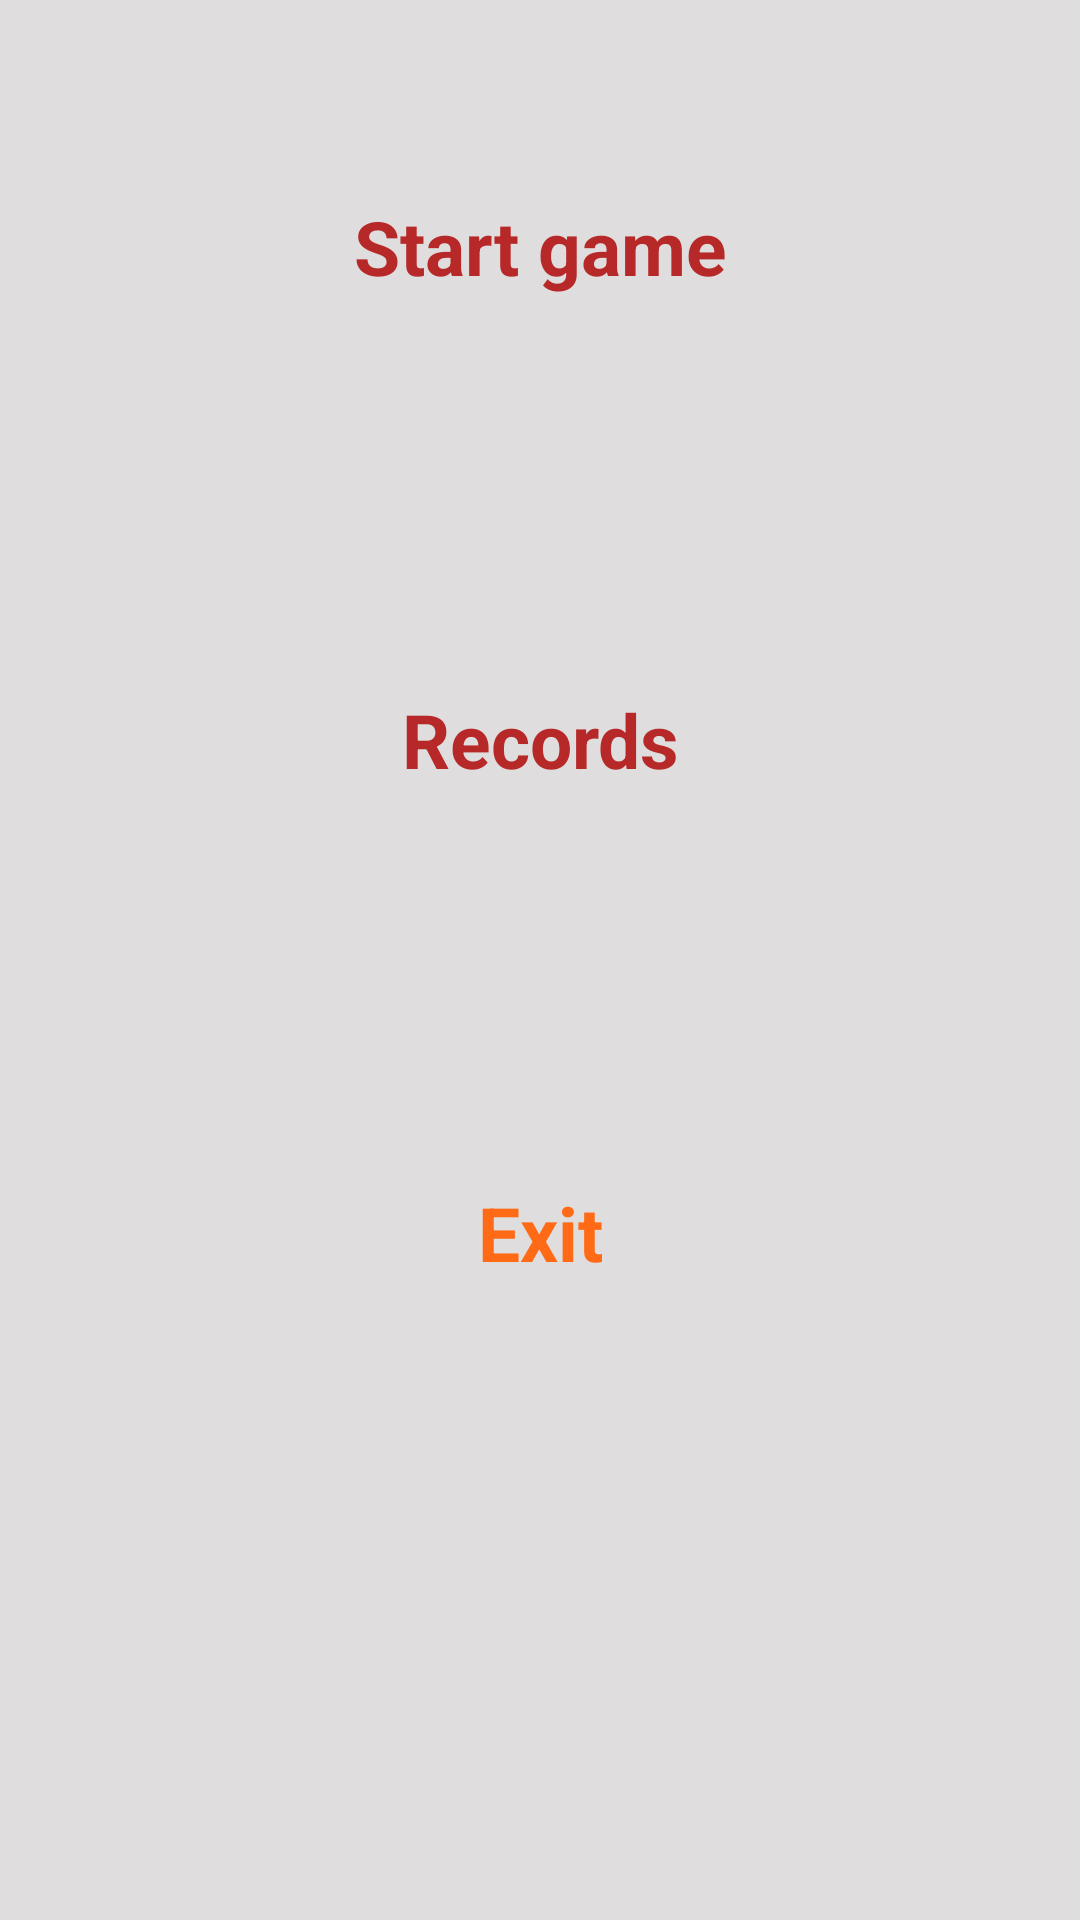

The Android layout XML behind this screen, and the referenced resources:
<!-- AndroidManifest.xml: application theme AppTheme -->
<!-- res/layout/menu_activity.xml -->
<?xml version="1.0" encoding="utf-8"?>
<android.support.constraint.ConstraintLayout xmlns:android="http://schemas.android.com/apk/res/android"
    xmlns:app="http://schemas.android.com/apk/res-auto"
    xmlns:tools="http://schemas.android.com/tools"
    android:orientation="vertical" android:layout_width="match_parent"
    android:layout_height="match_parent">

    <LinearLayout
        android:layout_width="304dp"
        android:layout_height="493dp"
        android:layout_margin="10dp"
        android:orientation="vertical"
        tools:layout_editor_absoluteY="8dp"
        app:layout_constraintRight_toRightOf="parent"
        app:layout_constraintLeft_toLeftOf="parent">

        <TextView
            android:id="@+id/start"
            style="@style/MenuFont"
            android:layout_gravity="right"
            android:text="@string/game" />

        <TextView
            android:id="@+id/records"
            style="@style/MenuFont"
            android:text="@string/scrores" />

        <TextView
            android:id="@+id/exit"
            style="@style/ExitFont"
            android:text="@string/exit" />
    </LinearLayout>
</android.support.constraint.ConstraintLayout>
<!-- resources referenced by this layout -->
<resources>
  <string name="exit">Exit</string>
  <string name="game">Start game</string>
  <string name="scrores">Records</string>
  <style name="ExitFont">
  <item name="android:textSize">25sp</item>
  <item name="android:textColor">#FFFF6a17</item>
  <item name="android:textStyle">bold</item>
  <item name="android:clickable">true</item>
  <item name="android:layout_weight">1</item>
  <item name="android:gravity">center</item>
  <item name="android:layout_width">match_parent</item>
  <item name="android:layout_height">wrap_content</item>
  </style>
  <style name="MenuFont">
      <item name="android:textSize">25sp</item>
      <item name="android:textColor">#b72929</item>
      <item name="android:textStyle">bold</item>
      <item name="android:clickable">true</item>
      <item name="android:layout_weight">1</item>
      <item name="android:gravity">center</item>
      <item name="android:layout_width">match_parent</item>
      <item name="android:layout_height">wrap_content</item>
  </style>
  <style name="AppTheme" parent="Theme.AppCompat.Light.NoActionBar">
          
           <item name="colorPrimary">@color/colorPrimary</item>
          <item name="android:background">#dfdddd</item>
            <item name="colorPrimaryDark">@color/colorPrimaryDark</item>
           <item name="colorAccent">@color/colorAccent</item>
      </style>
  <color name="colorPrimary">#3F51B5</color>
  <color name="colorPrimaryDark">#303F9F</color>
  <color name="colorAccent">#FF4081</color>
</resources>
